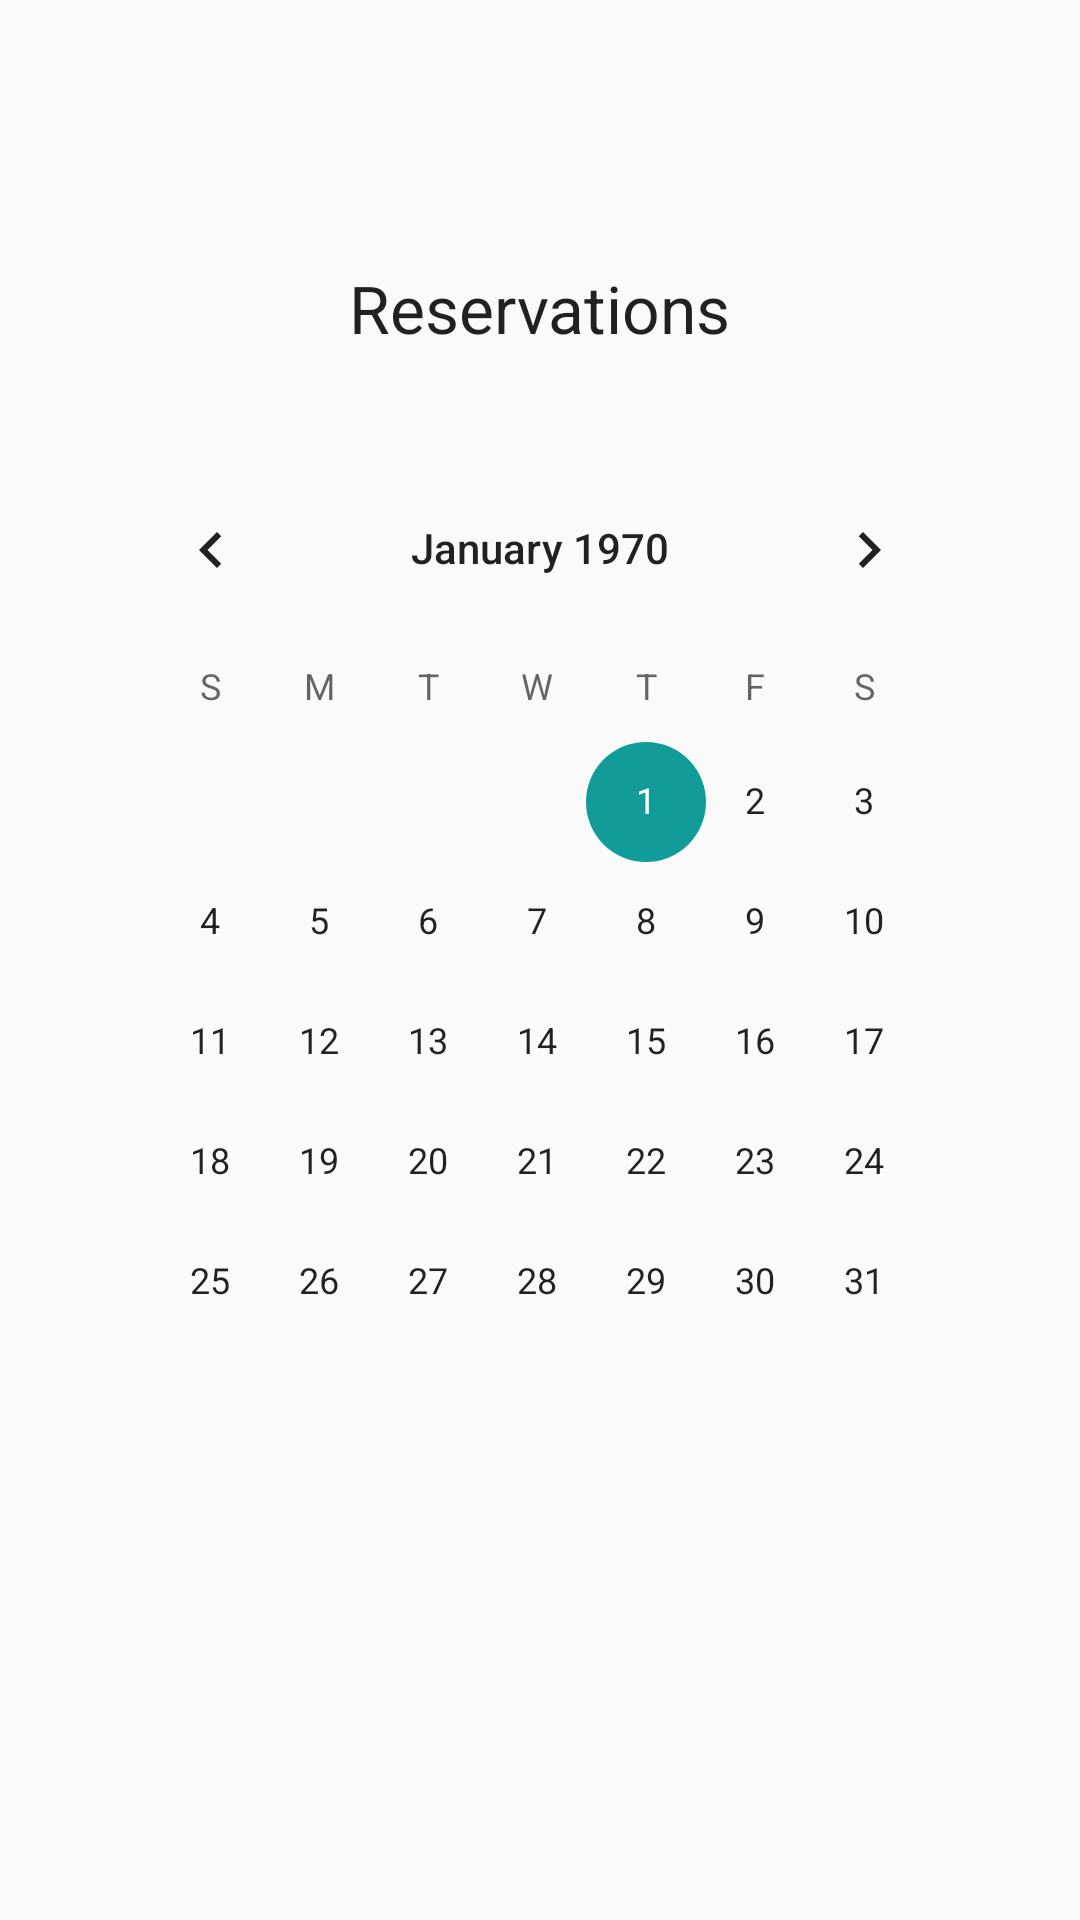

Here is an Android app screen rendered from its layout file. Give the layout XML and the strings, colors and styles it references.
<!-- AndroidManifest.xml: application theme AppTheme -->
<!-- res/layout/calendar_activity.xml -->
<?xml version="1.0" encoding="utf-8"?>
<RelativeLayout xmlns:android="http://schemas.android.com/apk/res/android"
    xmlns:tools="http://schemas.android.com/tools"
    android:layout_width="match_parent"
    android:layout_height="match_parent"
    android:paddingBottom="@dimen/activity_vertical_margin"
    android:paddingLeft="@dimen/activity_horizontal_margin"
    android:paddingRight="@dimen/activity_horizontal_margin"
    android:paddingTop="@dimen/activity_vertical_margin"
    tools:context=".Calendar">


    <include
        android:id="@+id/subCategory"
        layout="@layout/calendar_content"/>


</RelativeLayout>
<!-- res/layout/calendar_content.xml (included above) -->
<?xml version="1.0" encoding="utf-8"?>
<LinearLayout xmlns:android="http://schemas.android.com/apk/res/android"
    android:layout_width="match_parent"
    android:layout_height="match_parent"
    android:layout_margin="16dp"
    android:orientation="vertical"
    android:scrollbars="vertical"
    android:weightSum="1">

    <TextView
        android:id="@+id/textView8"
        android:layout_width="wrap_content"
        android:layout_height="wrap_content"
        android:text="Reservations"
        android:textAppearance="?android:attr/textAppearanceLarge"
        android:layout_gravity="center_horizontal"
        android:paddingBottom="16dp"
        android:paddingTop="56dp"/>

    <CalendarView
        android:id="@+id/calendarView"
        android:layout_width="match_parent"
        android:layout_height="400dp"
        android:layout_marginBottom="16dp"
        android:layout_marginTop="16dp"
        />


</LinearLayout>
<!-- resources referenced by this layout -->
<resources>
  <dimen name="activity_horizontal_margin">16dp</dimen>
  <dimen name="activity_vertical_margin">16dp</dimen>
  <style name="AppTheme" parent="Theme.AppCompat.Light.NoActionBar">
          
          <item name="colorPrimary">@color/colorPrimary</item>
          <item name="colorPrimaryDark">@color/colorPrimaryDark</item>
          <item name="colorAccent">@color/colorAccent</item>
          <item name="windowActionBar">false</item>
          <item name="windowNoTitle">true</item>
          <item name="android:windowTranslucentStatus">true</item>
  
      </style>
  <color name="colorPrimary">#00897B</color>
  <color name="colorPrimaryDark">#00796B</color>
  <color name="colorAccent">#ef029694</color>
</resources>
